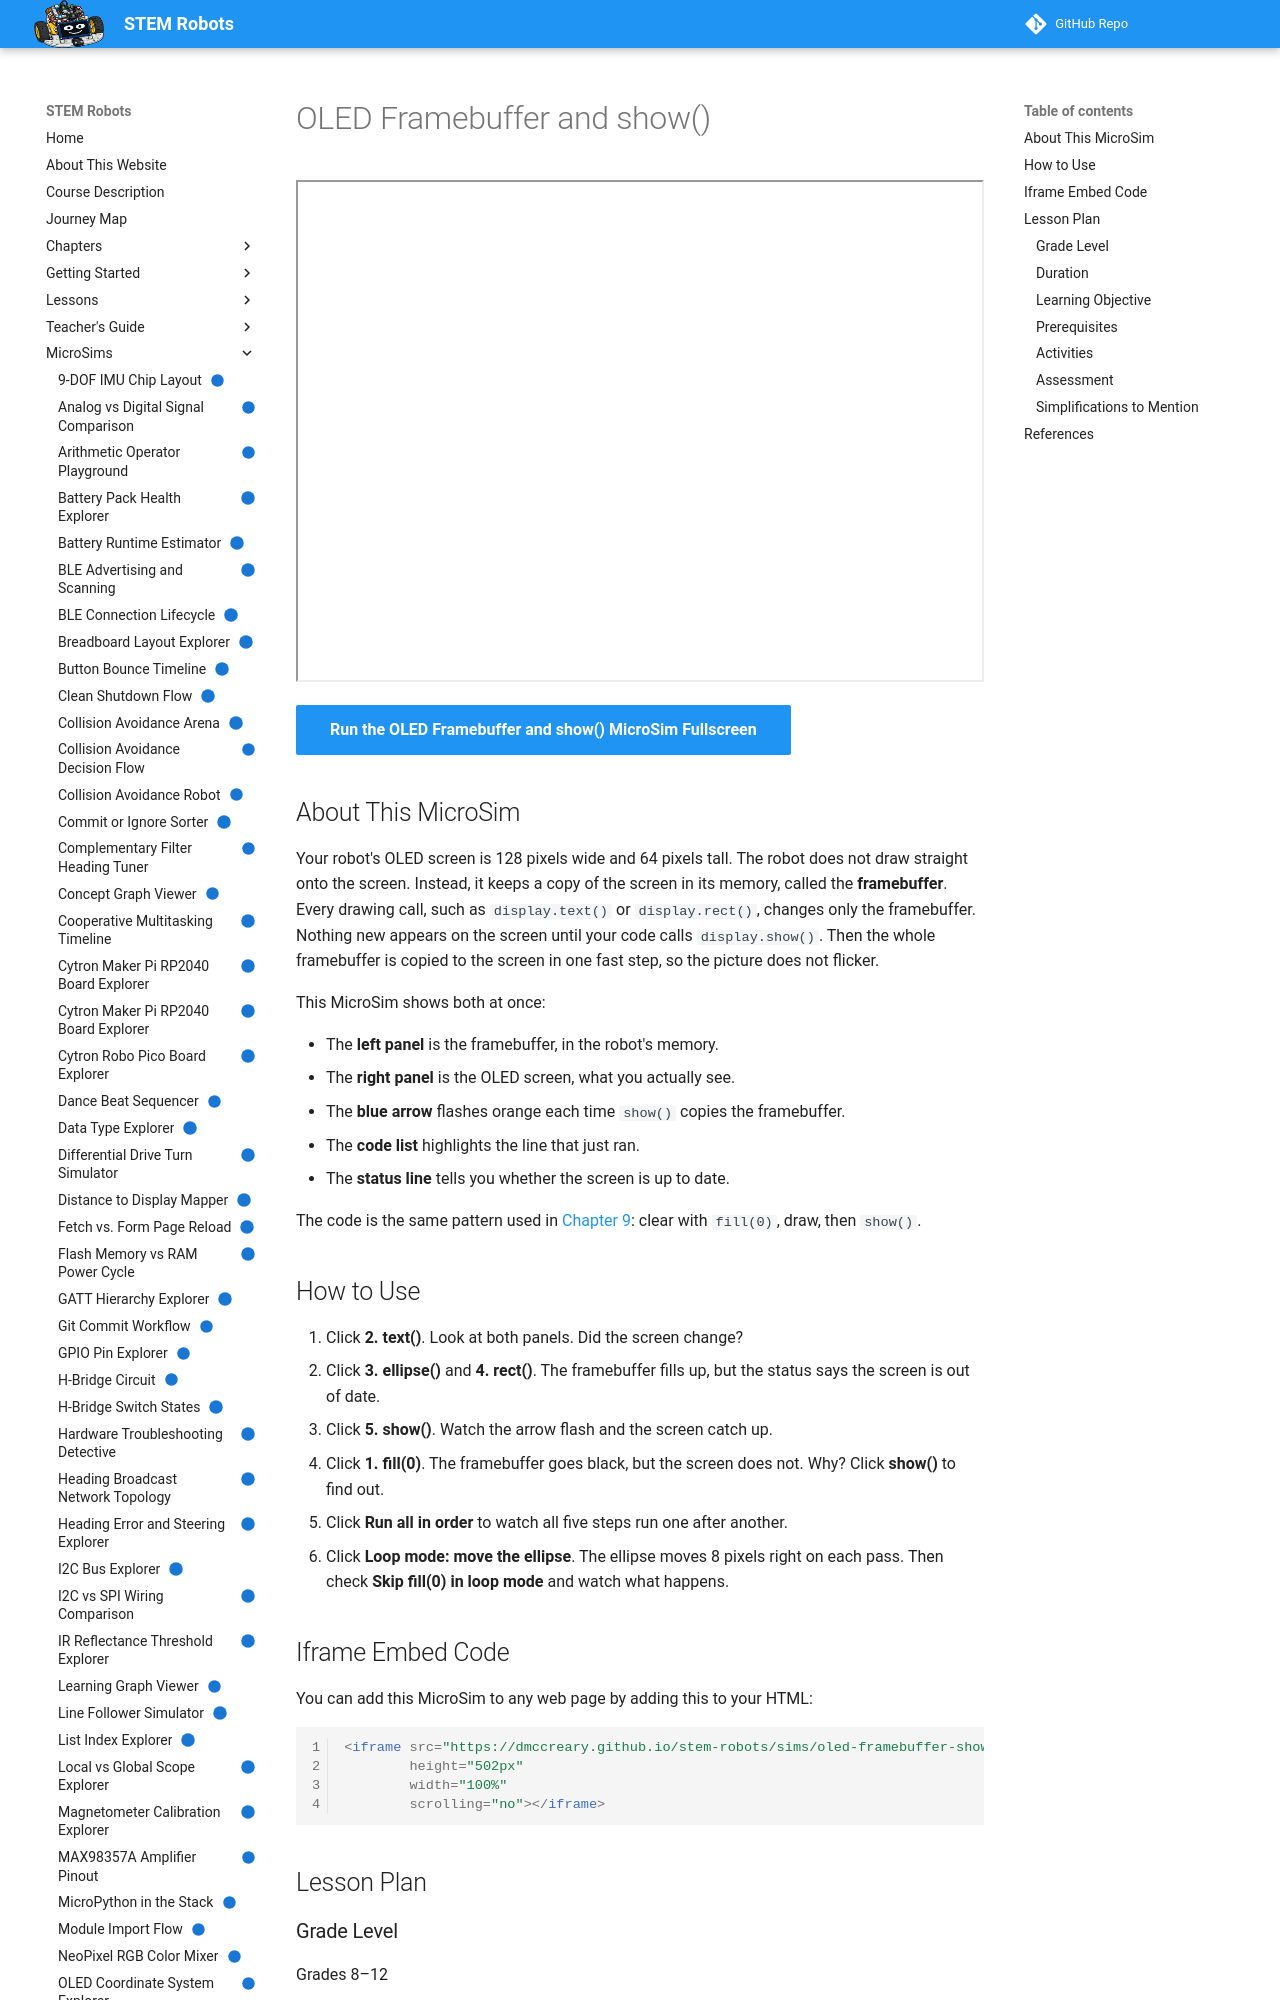

repository: dmccreary/stem-robots · page: sims/oled-framebuffer-show-demo/index.html · generator: mkdocs

---
title: "OLED Framebuffer and show()"
description: "Run display.fill(0), text(), ellipse(), rect(), and show() one step at a time to see that drawing changes only the framebuffer in memory and show() copies it to the OLED screen."
image: /sims/oled-framebuffer-show-demo/oled-framebuffer-show-demo.png
og:image: /sims/oled-framebuffer-show-demo/oled-framebuffer-show-demo.png
twitter:image: /sims/oled-framebuffer-show-demo/oled-framebuffer-show-demo.png
social:
   cards: false
quality_score: 100
status: implemented
---

# OLED Framebuffer and show()

<iframe src="main.html" height="502px" width="100%" scrolling="no"></iframe>

[Run the OLED Framebuffer and show() MicroSim Fullscreen](./main.html){ .md-button .md-button--primary }

## About This MicroSim

Your robot's OLED screen is 128 pixels wide and 64 pixels tall. The robot does
not draw straight onto the screen. Instead, it keeps a copy of the screen in its
memory, called the **framebuffer**. Every drawing call, such as
`display.text()` or `display.rect()`, changes only the framebuffer. Nothing new
appears on the screen until your code calls `display.show()`. Then the whole
framebuffer is copied to the screen in one fast step, so the picture does not
flicker.

This MicroSim shows both at once:

- The **left panel** is the framebuffer, in the robot's memory.
- The **right panel** is the OLED screen, what you actually see.
- The **blue arrow** flashes orange each time `show()` copies the framebuffer.
- The **code list** highlights the line that just ran.
- The **status line** tells you whether the screen is up to date.

The code is the same pattern used in
[Chapter 9](../../chapters/09-display-systems-output/index.md#display-resolution-and-the-framebuffer):
clear with `fill(0)`, draw, then `show()`.

## How to Use

1. Click **2. text()**. Look at both panels. Did the screen change?
2. Click **3. ellipse()** and **4. rect()**. The framebuffer fills up, but the
   status says the screen is out of date.
3. Click **5. show()**. Watch the arrow flash and the screen catch up.
4. Click **1. fill(0)**. The framebuffer goes black, but the screen does not.
   Why? Click **show()** to find out.
5. Click **Run all in order** to watch all five steps run one after another.
6. Click **Loop mode: move the ellipse**. The ellipse moves 8 pixels right on
   each pass. Then check **Skip fill(0) in loop mode** and watch what happens.

## Iframe Embed Code

You can add this MicroSim to any web page by adding this to your HTML:

```html
<iframe src="https://dmccreary.github.io/stem-robots/sims/oled-framebuffer-show-demo/main.html"
        height="502px"
        width="100%"
        scrolling="no"></iframe>
```

## Lesson Plan

### Grade Level

Grades 8–12

### Duration

15 minutes

### Learning Objective

Students will *explain* why display code calls `display.fill(0)`, then draws,
then calls `display.show()`, and will *predict* what the OLED screen shows when
one of those steps is left out.
